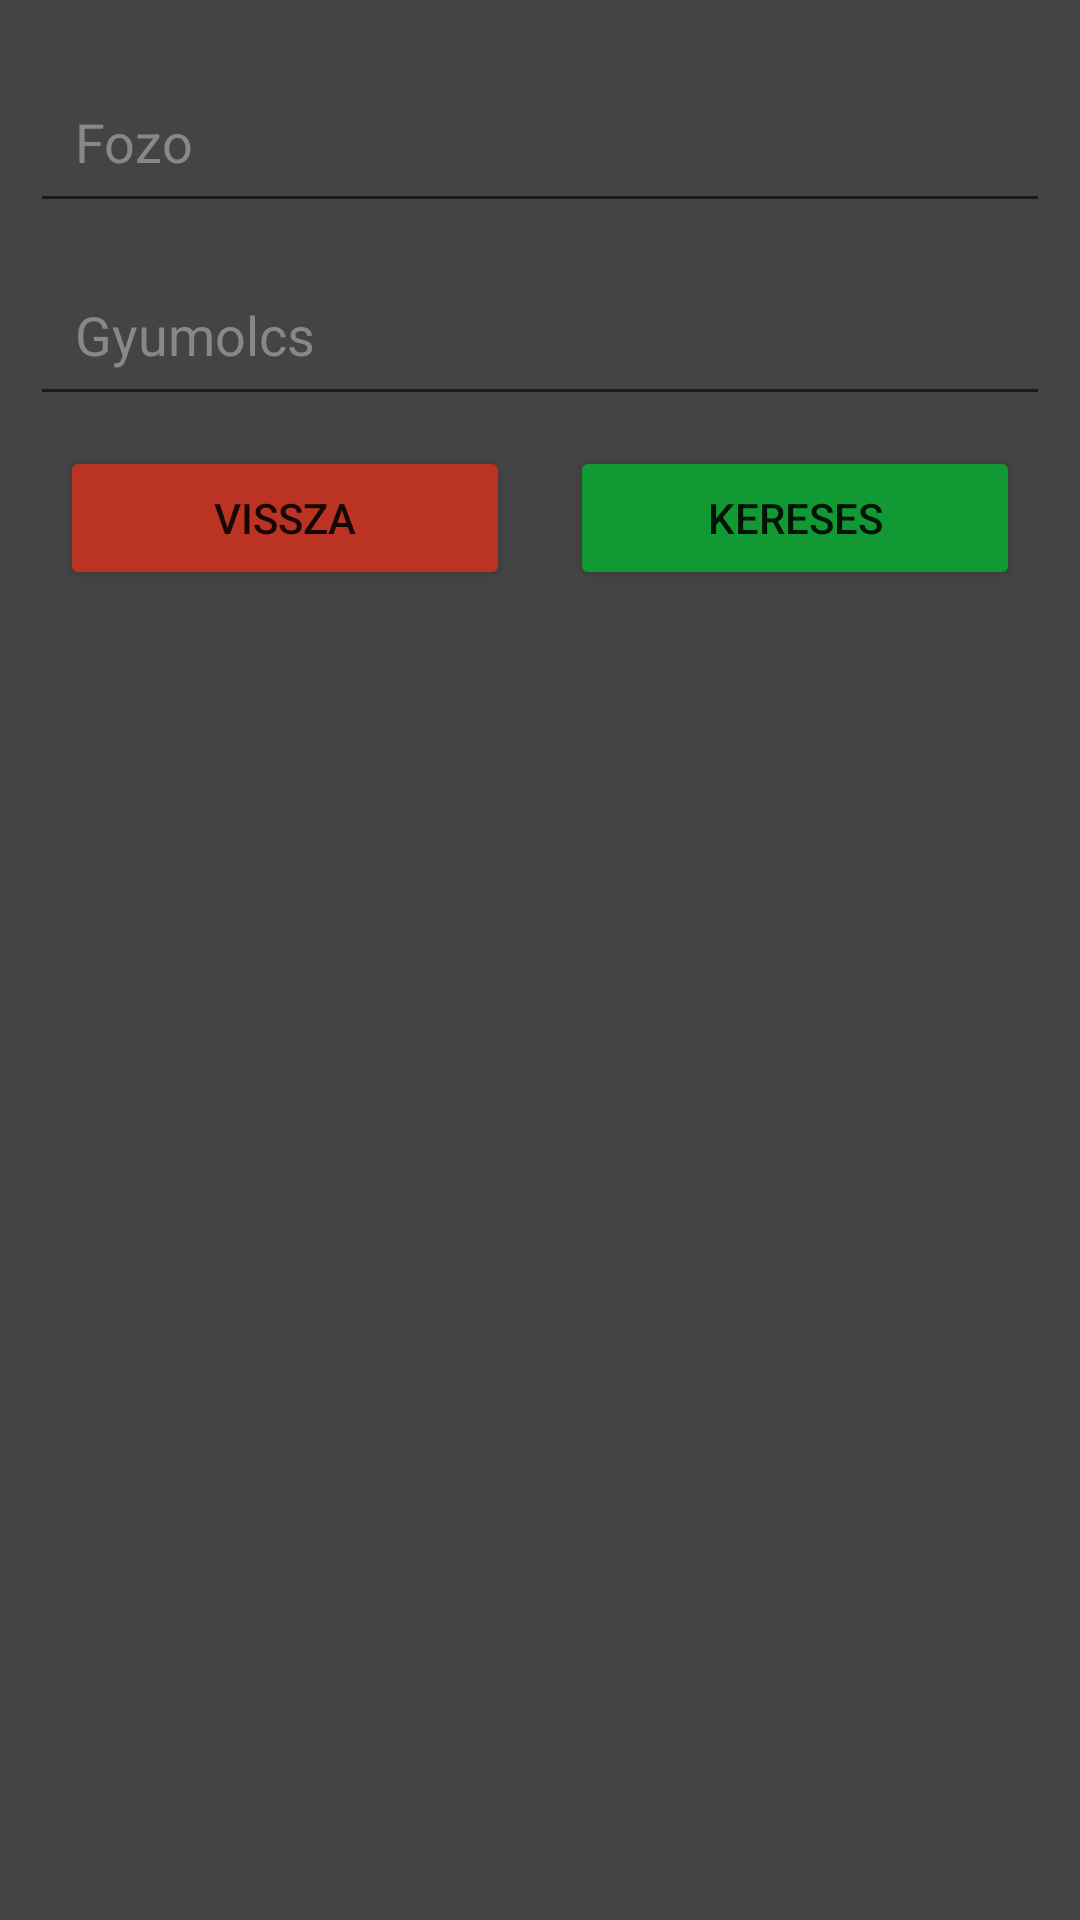

Layout XML and referenced resources for this Android screen:
<!-- AndroidManifest.xml: application theme Theme.Palinka1 -->
<!-- res/layout/activity_adat_keres.xml -->
<?xml version="1.0" encoding="utf-8"?>
<LinearLayout xmlns:android="http://schemas.android.com/apk/res/android"
    xmlns:app="http://schemas.android.com/apk/res-auto"
    xmlns:tools="http://schemas.android.com/tools"
    android:layout_width="match_parent"
    android:layout_height="match_parent"
    tools:context=".MainActivity"
    android:orientation="vertical"
    android:paddingHorizontal="10sp"
    android:paddingVertical="20sp"
    android:background="#444">

    <EditText
        android:layout_width="match_parent"
        android:layout_height="wrap_content"
        android:hint="Fozo"
        android:padding="15sp"
        android:textColorHint="#888"
        android:layout_marginBottom="10sp"
        android:id="@+id/fozoETAtKeres"/>

    <EditText
        android:layout_width="match_parent"
        android:layout_height="wrap_content"
        android:hint="Gyumolcs"
        android:padding="15sp"
        android:textColorHint="#888"
        android:layout_marginBottom="10sp"
        android:id="@+id/gyumolcsETAtKeres"/>

    <LinearLayout
        android:layout_width="match_parent"
        android:layout_height="wrap_content"
        android:orientation="horizontal">

        <Button
            android:layout_width="match_parent"
            android:layout_height="wrap_content"
            android:text="Vissza"
            android:backgroundTint="#B32"
            android:id="@+id/btnVisszaAtKeres"
            android:paddingVertical="10sp"
            android:layout_marginBottom="10sp"
            android:layout_weight="1"
            android:layout_marginHorizontal="10sp"/>

        <Button
            android:layout_width="match_parent"
            android:layout_height="wrap_content"
            android:text="Kereses"
            android:backgroundTint="#193"
            android:id="@+id/btnKeresesAtKeres"
            android:paddingVertical="10sp"
            android:layout_marginBottom="10sp"
            android:layout_weight="1"
            android:layout_marginHorizontal="10sp"/>

    </LinearLayout>

    <TextView
        android:layout_width="match_parent"
        android:layout_height="wrap_content"
        android:layout_marginVertical="45sp"
        android:text=""
        android:textSize="25sp"
        android:textColor="@color/white"
        android:id="@+id/textView"/>

</LinearLayout>
<!-- resources referenced by this layout -->
<resources>
  <style name="Theme.Palinka1" parent="Theme.MaterialComponents.DayNight.DarkActionBar">
          
          <item name="colorPrimary">@color/purple_500</item>
          <item name="colorPrimaryVariant">@color/purple_700</item>
          <item name="colorOnPrimary">@color/white</item>
          
          <item name="colorSecondary">@color/teal_200</item>
          <item name="colorSecondaryVariant">@color/teal_700</item>
          <item name="colorOnSecondary">@color/black</item>
          
          <item name="android:statusBarColor" tools:targetApi="l">?attr/colorPrimaryVariant</item>
          
      </style>
  <!-- not gathered from this repository: default colours our renderer supplied (Android Studio template values) -->
  <color name="purple_500">#FF6200EE</color>
  <color name="purple_700">#FF3700B3</color>
  <color name="teal_200">#FF03DAC5</color>
  <color name="teal_700">#FF018786</color>
  <color name="black">#FF000000</color>
  <color name="white">#FFFFFFFF</color>
</resources>
